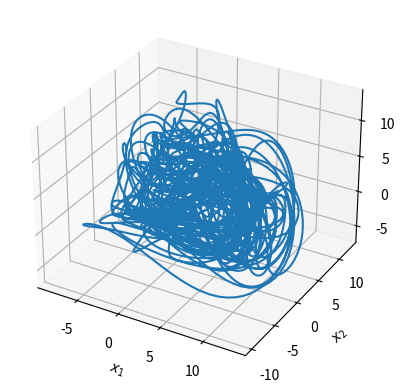

Recreate this plot in Python.
import numpy.random as npr
import numpy as np
import scipy.stats as stats
import matplotlib.pyplot as plt

def lorenz96_discretized(X, F):
    '''
    Discretized Lorenz 96 dynamics with a simple Euler scheme

    Given:
       X: state vector of the Lorenz 96 model
       F: forcing term
    Returns:
       X_dot: derivatives at the current state
    '''
    D = len(X)
    X_dot = np.empty(D)

    for i in range(D):
        X_dot[i] = (X[(i + 1) % D] - X[i - 2]) * X[i - 1] - X[i] + F

    return X_dot


class Lorenz96:
    """
    The model parameters and pdf:s for the Lorenz 96 model.
    """

    def __init__(self, F=8, D=10, dt=0.01):
        self.F = F
        self.D = D
        self.dt = dt
        self.prior_mean = np.zeros(D)
        self.prior_cov = np.eye(D)

    def generateData(self, T):
        X = np.empty((self.D, T))
        X[:, 0] = self.particle_0(N=1).T.squeeze()
        observations = [X[0, 0] + npr.normal(0, 1)]

        for i in range(T - 1):
            X_dot = lorenz96_discretized(X[:, i], self.F)
            # X[:, i + 1] = X[:, i] + (X_dot * self.dt) + npr.normal(0, 1, size=self.D)
            X[:, i + 1] = X[:, i] + (X_dot * self.dt)

            observations.append(X[0, i + 1] + npr.normal(0, 1))

        observations = np.asarray(observations)
        return X, observations

    def particle_0(self, N):
        return npr.normal(0, 1, size=(N, self.D))

    def propagate(self, x):
        return x + npr.normal(size=x.shape)

    def log_g(self, x, y):
        return stats.norm.logpdf(x=y, loc=x[0], scale=1)

    def log_f(self, x_current, x_previous):
        if x_previous is not None:
            log_prior = stats.norm.logpdf(x_current, loc=x_previous, scale=1).sum(-1)
        else:
            log_prior = stats.norm.logpdf(x_current, loc=0, scale=1).sum(-1)
        return log_prior

    def log_joint(self, x_current, x_previous, y):
        log_prior = self.log_f(x_current, x_previous)
        ll = self.log_g(x_current, y)
        return log_prior + ll


# Instantiate the model and generate data
model = Lorenz96()
X, observations = model.generateData(10000)

print(X.shape)
# Plot the first three variables
fig = plt.figure()
ax = fig.add_subplot(projection="3d")
ax.plot(X[0, :], X[1, :], X[2, :])
ax.set_xlabel("$x_1$")
ax.set_ylabel("$x_2$")
ax.set_zlabel("$x_3$")
plt.show()
